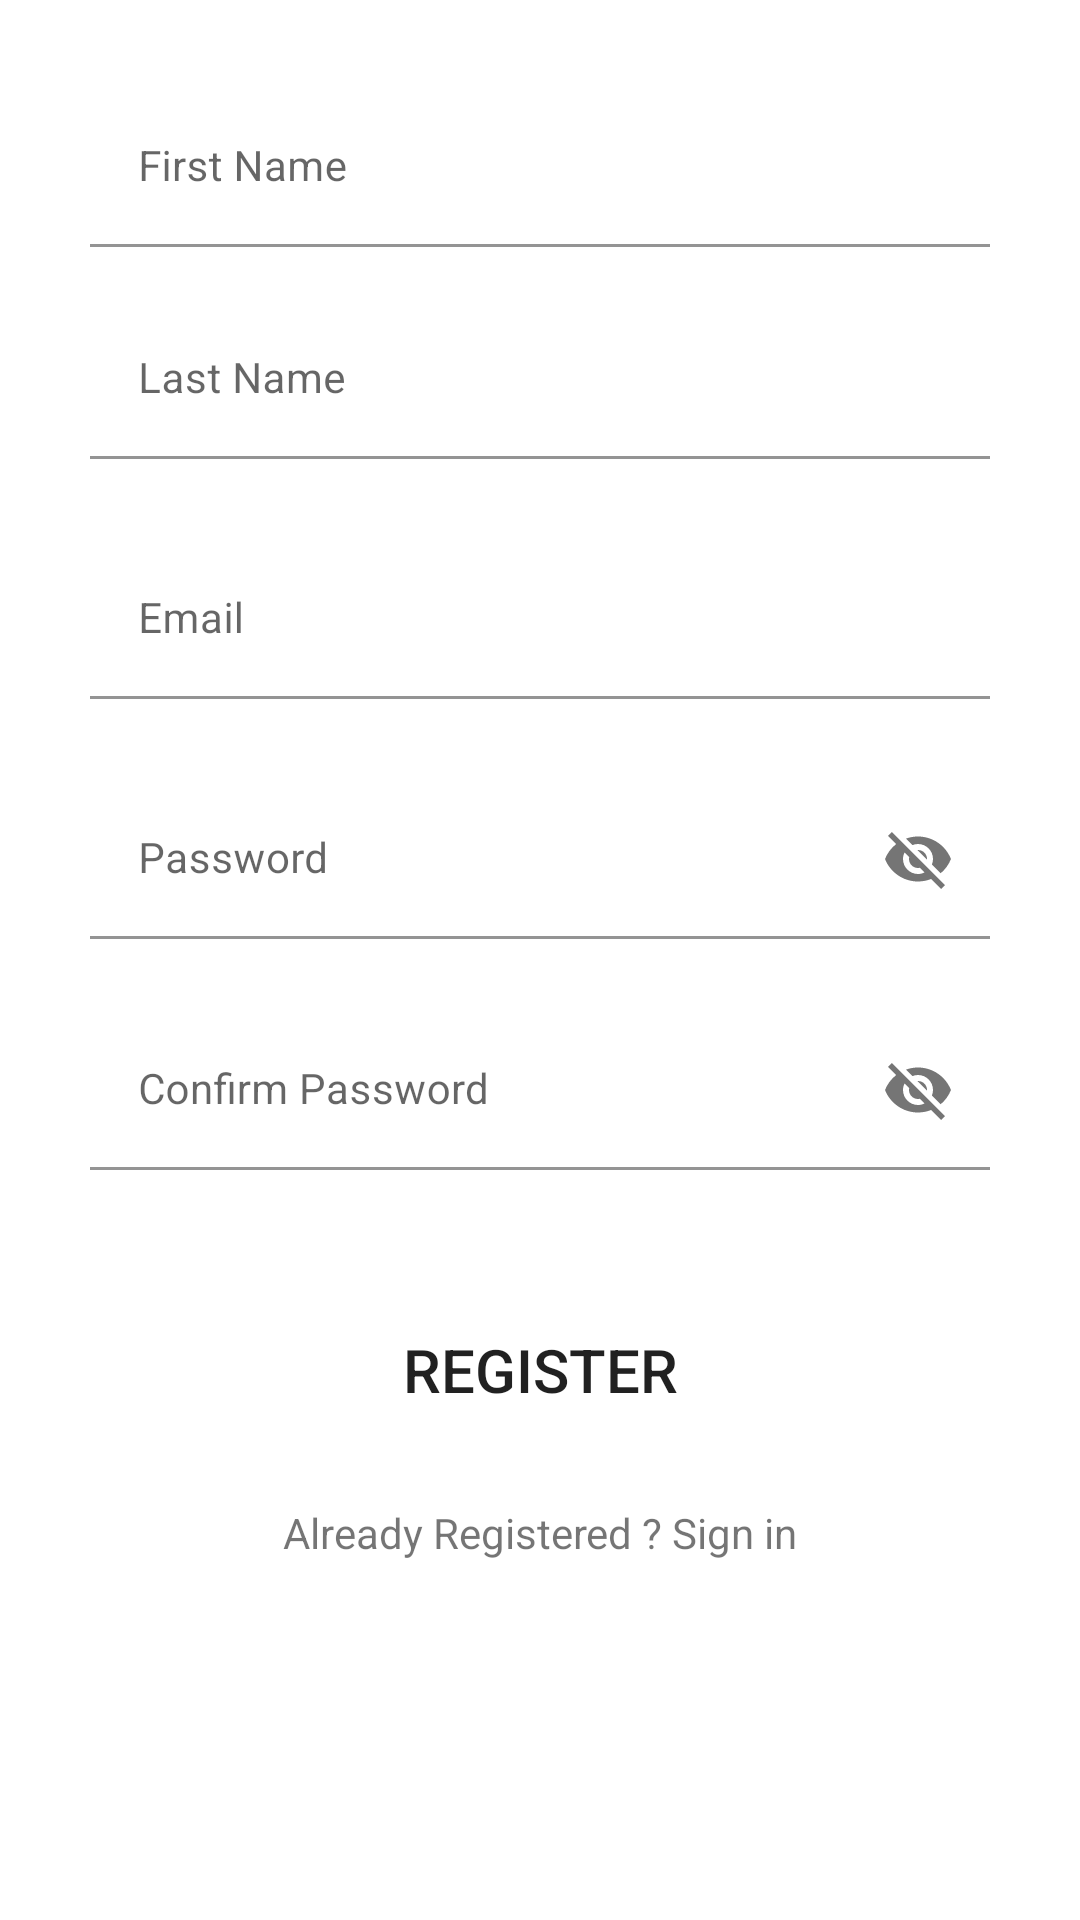

Android layout source for this screen:
<!-- AndroidManifest.xml: application theme Theme.LoginApp -->
<!-- res/layout/activity_signup__form.xml -->
<?xml version="1.0" encoding="utf-8"?>
<androidx.constraintlayout.widget.ConstraintLayout xmlns:android="http://schemas.android.com/apk/res/android"
    xmlns:app="http://schemas.android.com/apk/res-auto"
    xmlns:tools="http://schemas.android.com/tools"
    android:layout_width="match_parent"
    android:layout_height="match_parent"
    android:background="#FFFF"
    tools:context=".UI.Activity.SignupActivity">


    <com.google.android.material.textfield.TextInputLayout
        android:id="@+id/textInputLayout"
        android:layout_width="match_parent"
        android:layout_height="wrap_content"
        android:layout_marginStart="30dp"
        android:layout_marginLeft="30dp"
        android:layout_marginTop="32dp"
        android:layout_marginEnd="30dp"
        android:layout_marginRight="30dp"
        android:layout_marginBottom="20dp"
        app:layout_constraintBottom_toTopOf="@+id/textInputLayout2"
        app:layout_constraintEnd_toEndOf="parent"
        app:layout_constraintStart_toStartOf="parent"
        app:layout_constraintTop_toTopOf="parent"
        app:layout_constraintVertical_bias="0.59000003">

        <EditText
            android:id="@+id/firstName"
            android:layout_width="match_parent"
            android:layout_height="wrap_content"
            android:background="#FFFFFF"
            android:hint="@string/first_name"
            android:inputType="text"
            android:textSize="14sp" />
    </com.google.android.material.textfield.TextInputLayout>

    <com.google.android.material.textfield.TextInputLayout
        android:id="@+id/textInputLayout2"
        android:layout_width="match_parent"
        android:layout_height="wrap_content"
        android:layout_marginLeft="30dp"
        android:layout_marginTop="100dp"
        android:layout_marginRight="30dp"
        app:layout_constraintEnd_toEndOf="parent"
        app:layout_constraintStart_toStartOf="parent"
        app:layout_constraintTop_toTopOf="parent">

        <EditText
            android:id="@+id/lastName"
            android:layout_width="match_parent"
            android:layout_height="wrap_content"
            android:background="#FFFFFF"
            android:hint="@string/last_name"
            android:inputType="text"
            android:textSize="14sp" />
    </com.google.android.material.textfield.TextInputLayout>

    <com.google.android.material.textfield.TextInputLayout
        android:id="@+id/textInputLayout3"
        android:layout_width="match_parent"
        android:layout_height="wrap_content"
        android:layout_marginLeft="30dp"
        android:layout_marginTop="180dp"
        android:layout_marginRight="30dp"
        app:layout_constraintEnd_toEndOf="parent"
        app:layout_constraintStart_toStartOf="parent"
        app:layout_constraintTop_toTopOf="parent">

        <EditText
            android:id="@+id/email"
            android:layout_width="match_parent"
            android:layout_height="wrap_content"
            android:background="#FFFFFF"
            android:hint="@string/email"
            android:inputType="textEmailAddress"
            android:textSize="14sp" />
    </com.google.android.material.textfield.TextInputLayout>

    <com.google.android.material.textfield.TextInputLayout
        android:id="@+id/textInputLayout4"
        android:layout_width="match_parent"
        android:layout_height="wrap_content"
        android:layout_marginLeft="30dp"
        android:layout_marginTop="260dp"
        android:layout_marginRight="30dp"
        app:layout_constraintEnd_toEndOf="parent"
        app:layout_constraintStart_toStartOf="parent"
        app:layout_constraintTop_toTopOf="parent"
        app:passwordToggleEnabled="true">

        <EditText
            android:id="@+id/password"
            android:layout_width="match_parent"
            android:layout_height="wrap_content"
            android:background="#FFFFFF"
            android:hint="@string/password"
            android:inputType="number"
            android:textSize="14sp"
            tools:ignore="TextFields" />
    </com.google.android.material.textfield.TextInputLayout>

    <com.google.android.material.textfield.TextInputLayout
        android:id="@+id/textInputLayout5"
        android:layout_width="match_parent"
        android:layout_height="wrap_content"
        android:layout_marginLeft="30dp"

        android:layout_marginTop="24dp"
        android:layout_marginRight="30dp"
        app:layout_constraintEnd_toEndOf="parent"
        app:layout_constraintStart_toStartOf="parent"
        app:layout_constraintTop_toBottomOf="@+id/textInputLayout4"
        app:passwordToggleEnabled="true">

        <EditText
            android:id="@+id/confirmPassword"
            android:layout_width="match_parent"
            android:layout_height="wrap_content"
            android:background="#FFFFFF"
            android:hint="@string/confirm_password"
            android:inputType="number"
            android:textSize="14sp"
            tools:ignore="TextFields" />
    </com.google.android.material.textfield.TextInputLayout>

    <Button
        android:id="@+id/register"
        android:layout_width="239dp"
        android:layout_height="45dp"
        android:layout_marginLeft="30dp"
        android:layout_marginTop="44dp"
        android:layout_marginRight="30dp"
        android:background="@drawable/rounded_button"
        android:onClick="registerUser"
        android:text="@string/register"
        android:textSize="20sp"
        app:layout_constraintEnd_toEndOf="parent"
        app:layout_constraintStart_toStartOf="parent"
        app:layout_constraintTop_toBottomOf="@+id/textInputLayout5" />

    <TextView
        android:id="@+id/alreadyRegistered"
        android:layout_width="wrap_content"
        android:layout_height="32dp"
        android:layout_marginTop="16dp"
        android:gravity="center"
        android:onClick="alreadyRegistered"
        android:text="@string/already_registered_sign_in"
        android:textSize="14sp"
        app:layout_constraintEnd_toEndOf="parent"
        app:layout_constraintStart_toStartOf="parent"
        app:layout_constraintTop_toBottomOf="@+id/register" />

</androidx.constraintlayout.widget.ConstraintLayout>
<!-- resources referenced by this layout -->
<resources>
  <string name="already_registered_sign_in">Already Registered ? Sign in</string>
  <string name="confirm_password">Confirm Password</string>
  <string name="email">Email</string>
  <string name="first_name">First Name</string>
  <string name="last_name">Last Name</string>
  <string name="password">Password</string>
  <string name="register">Register</string>
  <style name="Theme.LoginApp" parent="Theme.MaterialComponents.DayNight.NoActionBar">
          
          <item name="colorPrimary">@color/purple_500</item>
          <item name="colorPrimaryVariant">@color/purple_700</item>
          <item name="colorOnPrimary">@color/white</item>
          
          <item name="colorSecondary">@color/teal_200</item>
          <item name="colorSecondaryVariant">@color/teal_700</item>
          <item name="colorOnSecondary">@color/black</item>
          
          <item name="android:statusBarColor" tools:targetApi="l">?attr/colorPrimaryVariant</item>
          
      </style>
  <!-- not gathered from this repository: default colours our renderer supplied (Android Studio template values) -->
  <color name="purple_500">#FF6200EE</color>
  <color name="purple_700">#FF3700B3</color>
  <color name="teal_200">#FF03DAC5</color>
  <color name="teal_700">#FF018786</color>
  <color name="black">#FF000000</color>
  <color name="white">#FFFFFFFF</color>
</resources>
